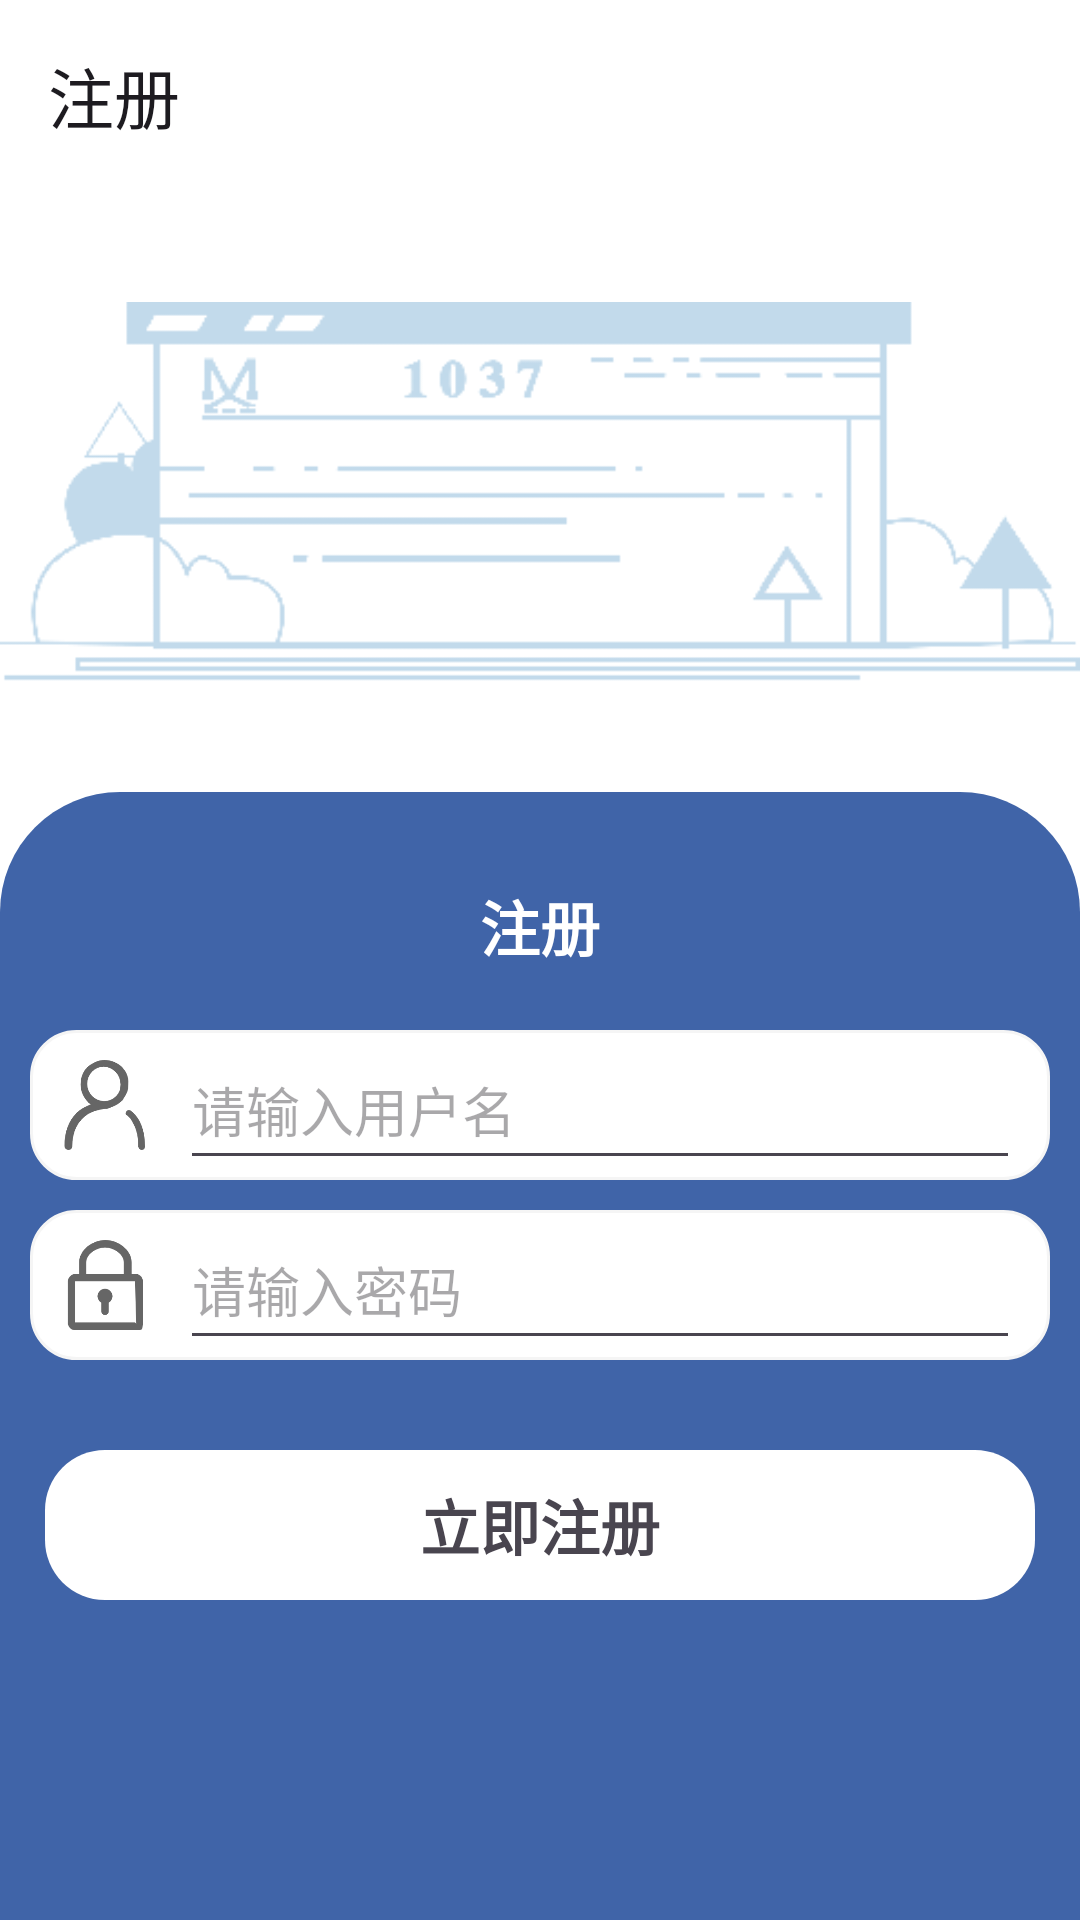

Layout XML and referenced resources for this Android screen:
<!-- AndroidManifest.xml: application theme Theme.MyApplication -->
<!-- res/layout/activity_relogin.xml -->
<?xml version="1.0" encoding="utf-8"?>
    <LinearLayout xmlns:android="http://schemas.android.com/apk/res/android"
        xmlns:app="http://schemas.android.com/apk/res-auto"
        xmlns:tools="http://schemas.android.com/tools"
        android:layout_width="match_parent"
        android:layout_height="match_parent"
        android:background="@color/white"
        android:orientation="vertical"
        tools:context=".LoginActivity">

        <androidx.appcompat.widget.Toolbar
            android:id="@+id/tool_back"
            android:layout_width="match_parent"
            android:layout_height="wrap_content"
            android:background="@color/white"
            app:title="@string/Relogin"
            app:navigationIcon="@drawable/baseline_arrow_back_23">
        </androidx.appcompat.widget.Toolbar>
        <View
            android:layout_width="match_parent"
            android:layout_height="0dp"
            android:background="@color/white"/>
        <ImageView
            android:layout_width="match_parent"
            android:layout_height="200dp"
            android:background="@color/white"
            android:src="@mipmap/img" />

        <androidx.appcompat.widget.LinearLayoutCompat
            android:layout_width="match_parent"
            android:layout_height="match_parent"
            android:orientation="vertical"
            android:background="@drawable/bg_log">
            <TextView
                android:layout_width="match_parent"
                android:layout_height="wrap_content"
                android:gravity="center"
                android:textSize="@dimen/Login"
                android:textStyle="bold"
                android:textColor="@color/white"
                android:layout_marginTop="30dp"
                android:layout_marginBottom="20dp"
                android:text="@string/Relogin"/>

            <androidx.appcompat.widget.LinearLayoutCompat
                android:layout_width="match_parent"
                android:layout_height="wrap_content"
                android:layout_marginRight="10dp"
                android:layout_marginLeft="10dp"
                android:orientation="vertical">

                <androidx.appcompat.widget.LinearLayoutCompat
                    android:layout_width="match_parent"
                    android:layout_height="@dimen/edit"
                    android:background="@drawable/login_et_bt">

                    <ImageView
                        android:layout_margin="10dp"
                        android:layout_width="30dp"
                        android:layout_height="30dp"
                        android:src="@mipmap/user"/>
                    <EditText
                        android:id="@+id/et_user_name"
                        android:layout_width="match_parent"
                        android:layout_height="match_parent"
                        android:layout_marginRight="10dp"
                        android:hint="@string/Login_hint"
                        android:inputType="textVisiblePassword"/>

                </androidx.appcompat.widget.LinearLayoutCompat>

                <androidx.appcompat.widget.LinearLayoutCompat
                    android:layout_width="match_parent"
                    android:layout_height="@dimen/edit"
                    android:layout_marginTop="10dp"
                    android:background="@drawable/login_et_bt">

                    <ImageView
                        android:layout_margin="10dp"
                        android:layout_width="30dp"
                        android:layout_height="30dp"
                        android:src="@mipmap/password"/>
                    <EditText
                        android:id="@+id/et_password"
                        android:layout_width="match_parent"
                        android:layout_height="match_parent"
                        android:layout_marginRight="10dp"
                        android:hint="@string/Login_hint_1"
                        android:inputType="numberPassword"/>

                </androidx.appcompat.widget.LinearLayoutCompat>

                <TextView
                    android:id="@+id/tv_relogin"
                    android:layout_width="match_parent"
                    android:layout_marginLeft="5dp"
                    android:layout_marginRight="5dp"
                    android:layout_marginTop="30dp"
                    android:layout_height="50dp"
                    android:background="@drawable/button_log"
                    android:text="@string/Relogin_1"
                    android:gravity="center"
                    android:textSize="@dimen/Login"
                    android:textStyle="bold"
                    />

            </androidx.appcompat.widget.LinearLayoutCompat>
        </androidx.appcompat.widget.LinearLayoutCompat>
    </LinearLayout>
<!-- resources referenced by this layout -->
<resources>
  <color name="white">#FFFFFFFF</color>
  <dimen name="Login">20sp</dimen>
  <dimen name="edit">50dp</dimen>
  <!-- drawable bg_log (drawable) -->
  <?xml version="1.0" encoding="utf-8"?>
  <shape xmlns:android="http://schemas.android.com/apk/res/android">
      <solid android:color="@color/huster"/>
      <corners android:topLeftRadius="40dp" android:topRightRadius="40dp"/>
      <size android:height="40dip"/>
  </shape>
  <!-- drawable button_log (drawable) -->
  <?xml version="1.0" encoding="utf-8"?>
  <shape xmlns:android="http://schemas.android.com/apk/res/android" android:shape="rectangle">
      <solid android:color="@color/white"/>
      <corners android:radius="20dip"/>
      <size android:height="40dip"/>
  </shape>
  <!-- drawable login_et_bt (drawable) -->
  <?xml version="1.0" encoding="utf-8"?>
  <shape xmlns:android="http://schemas.android.com/apk/res/android">
      <solid android:color="@color/white"/>
      <corners android:radius="15dp"/>
      <stroke android:color="@color/grey_1" android:width="1dp"/>
  </shape>
  <!-- mipmap img: png bitmap (mipmap-xxhdpi, 6255 bytes) -->
  <!-- mipmap password: png bitmap (mipmap-xxhdpi, 5594 bytes) -->
  <!-- mipmap user: png bitmap (mipmap-xxhdpi, 8063 bytes) -->
  <string name="Login_hint">请输入用户名</string>
  <string name="Login_hint_1">请输入密码</string>
  <string name="Relogin">注册</string>
  <string name="Relogin_1">立即注册</string>
  <style name="Theme.MyApplication" parent="Theme.Material3.Light.NoActionBar">
          <item name="colorPrimary">@color/white</item>
      </style>
  <color name="huster">#4064a8</color>
  <color name="grey_1">#f5f5f5</color>
</resources>
